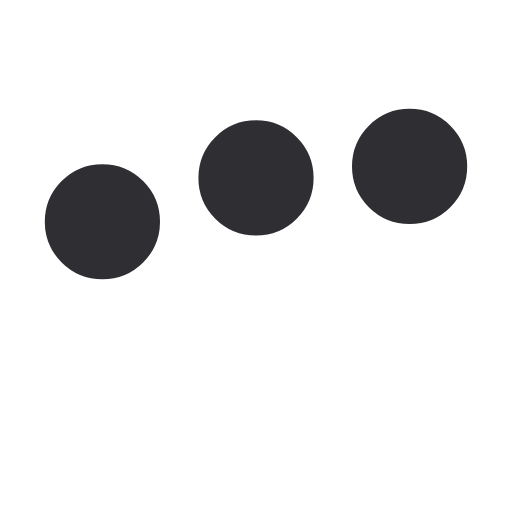
t = 0.00 s
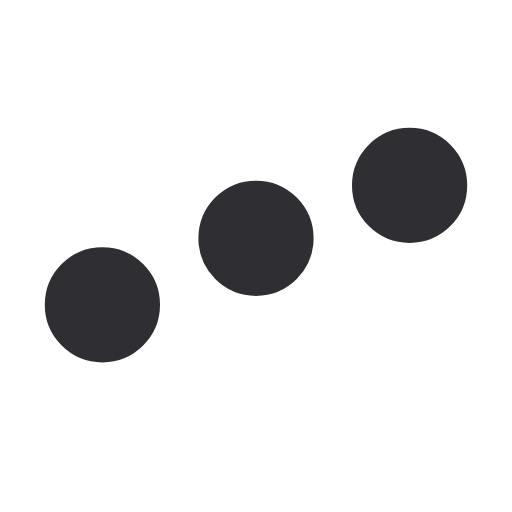
t = 0.25 s
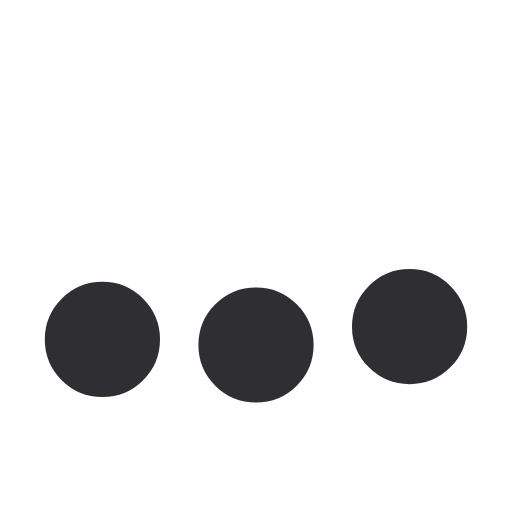
t = 0.75 s
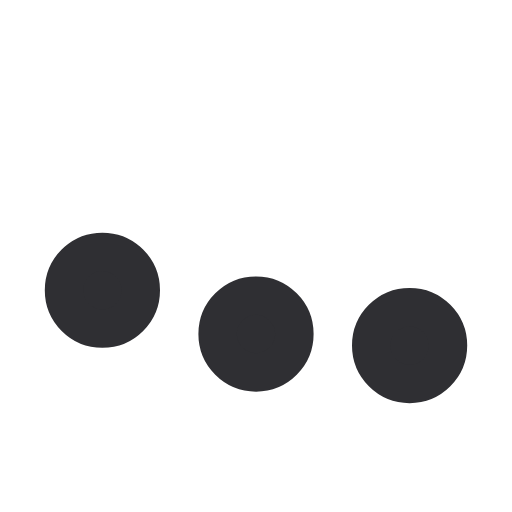
t = 1.00 s
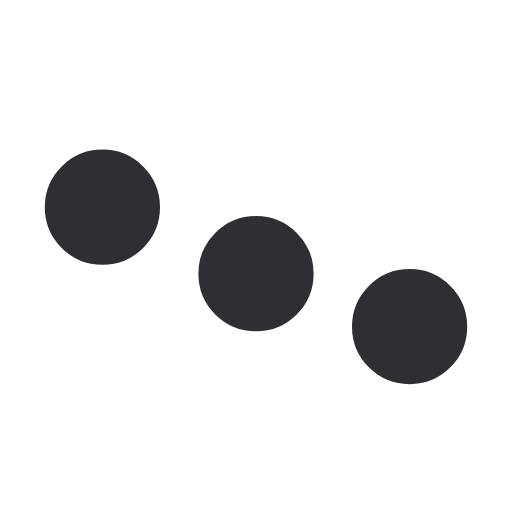
t = 1.25 s
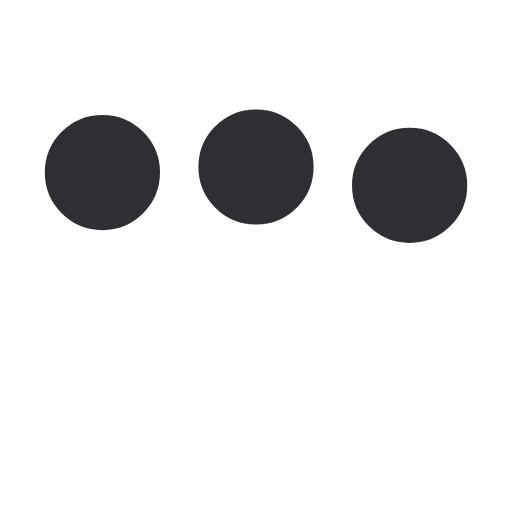
t = 1.75 s

The animated SVG that drew these frames (rendered in a browser with its animation timeline set to each time). Animation: 3 SMIL elements (animate=3); one cycle of 2.00 s, repeats indefinitely.

﻿<svg xmlns='http://www.w3.org/2000/svg' viewBox='0 0 200 200'><circle fill='#2F2F33' stroke='#2F2F33' stroke-width='15' r='15' cx='40' cy='65'><animate attributeName='cy' calcMode='spline' dur='2' values='65;135;65;' keySplines='.5 0 .5 1;.5 0 .5 1' repeatCount='indefinite' begin='-.4'></animate></circle><circle fill='#2F2F33' stroke='#2F2F33' stroke-width='15' r='15' cx='100' cy='65'><animate attributeName='cy' calcMode='spline' dur='2' values='65;135;65;' keySplines='.5 0 .5 1;.5 0 .5 1' repeatCount='indefinite' begin='-.2'></animate></circle><circle fill='#2F2F33' stroke='#2F2F33' stroke-width='15' r='15' cx='160' cy='65'><animate attributeName='cy' calcMode='spline' dur='2' values='65;135;65;' keySplines='.5 0 .5 1;.5 0 .5 1' repeatCount='indefinite' begin='0'></animate></circle></svg>